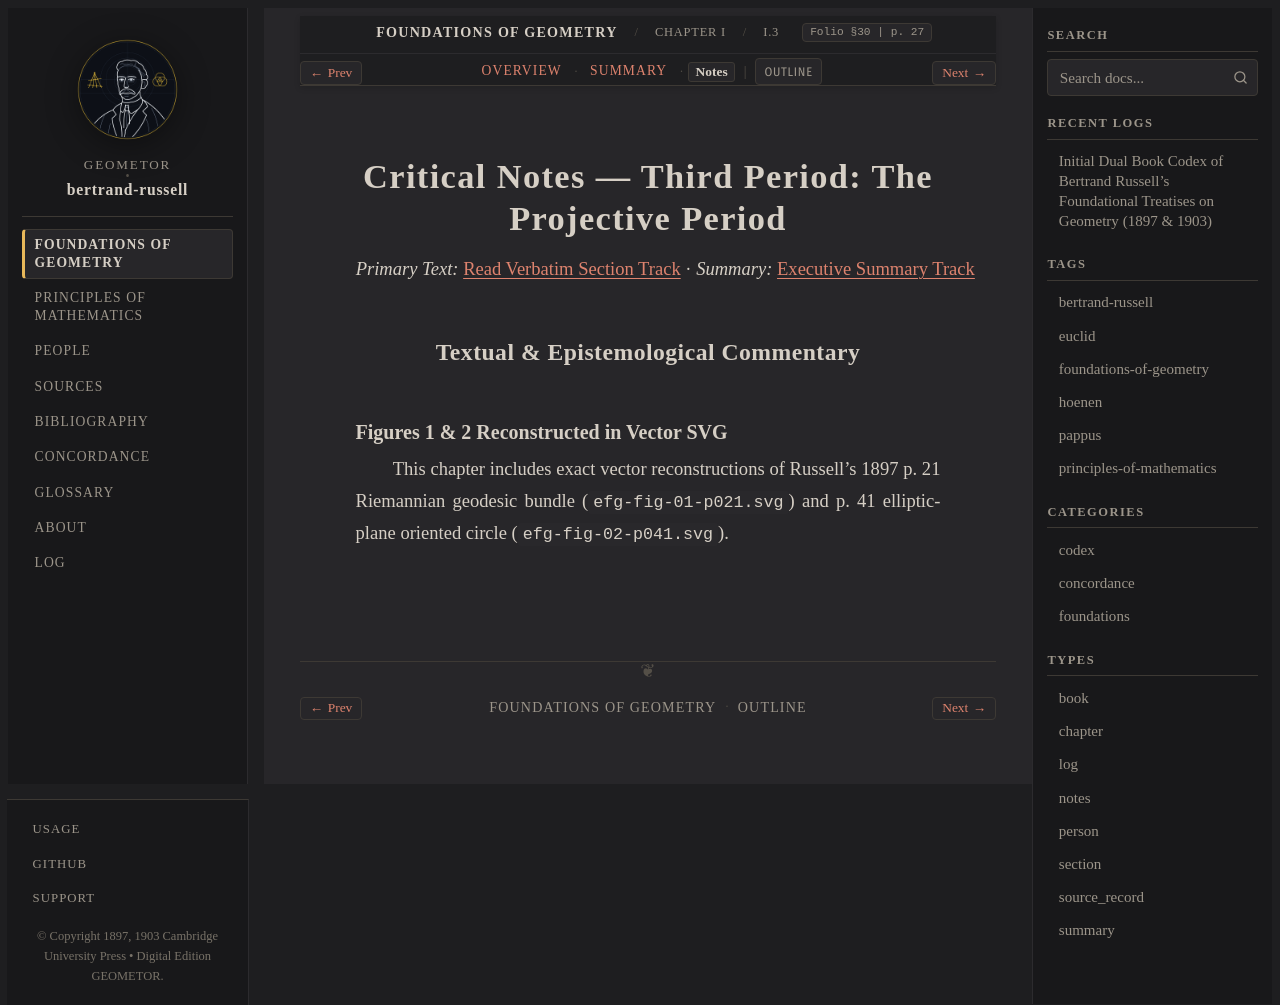

repository: geometor/bertrand-russell · page: foundations_of_geometry/ch_01/sec_03/notes.html · generator: sphinx

:type: notes
:layout: book

.. _efg-ch_01-sec_03-notes:

Critical Notes — Third Period: The Projective Period
====================================================

*Primary Text:* :ref:`Read Verbatim Section Track <efg-ch_01-sec_03-en>` · *Summary:* :ref:`Executive Summary Track <efg-ch_01-sec_03-summary>`

Textual & Epistemological Commentary
------------------------------------

Figures 1 & 2 Reconstructed in Vector SVG
~~~~~~~~~~~~~~~~~~~~~~~~~~~~~~~~~~~~~~~~~

This chapter includes exact vector reconstructions of Russell's 1897 p. 21 Riemannian geodesic bundle (``efg-fig-01-p021.svg``) and p. 41 elliptic-plane oriented circle (``efg-fig-02-p041.svg``).
